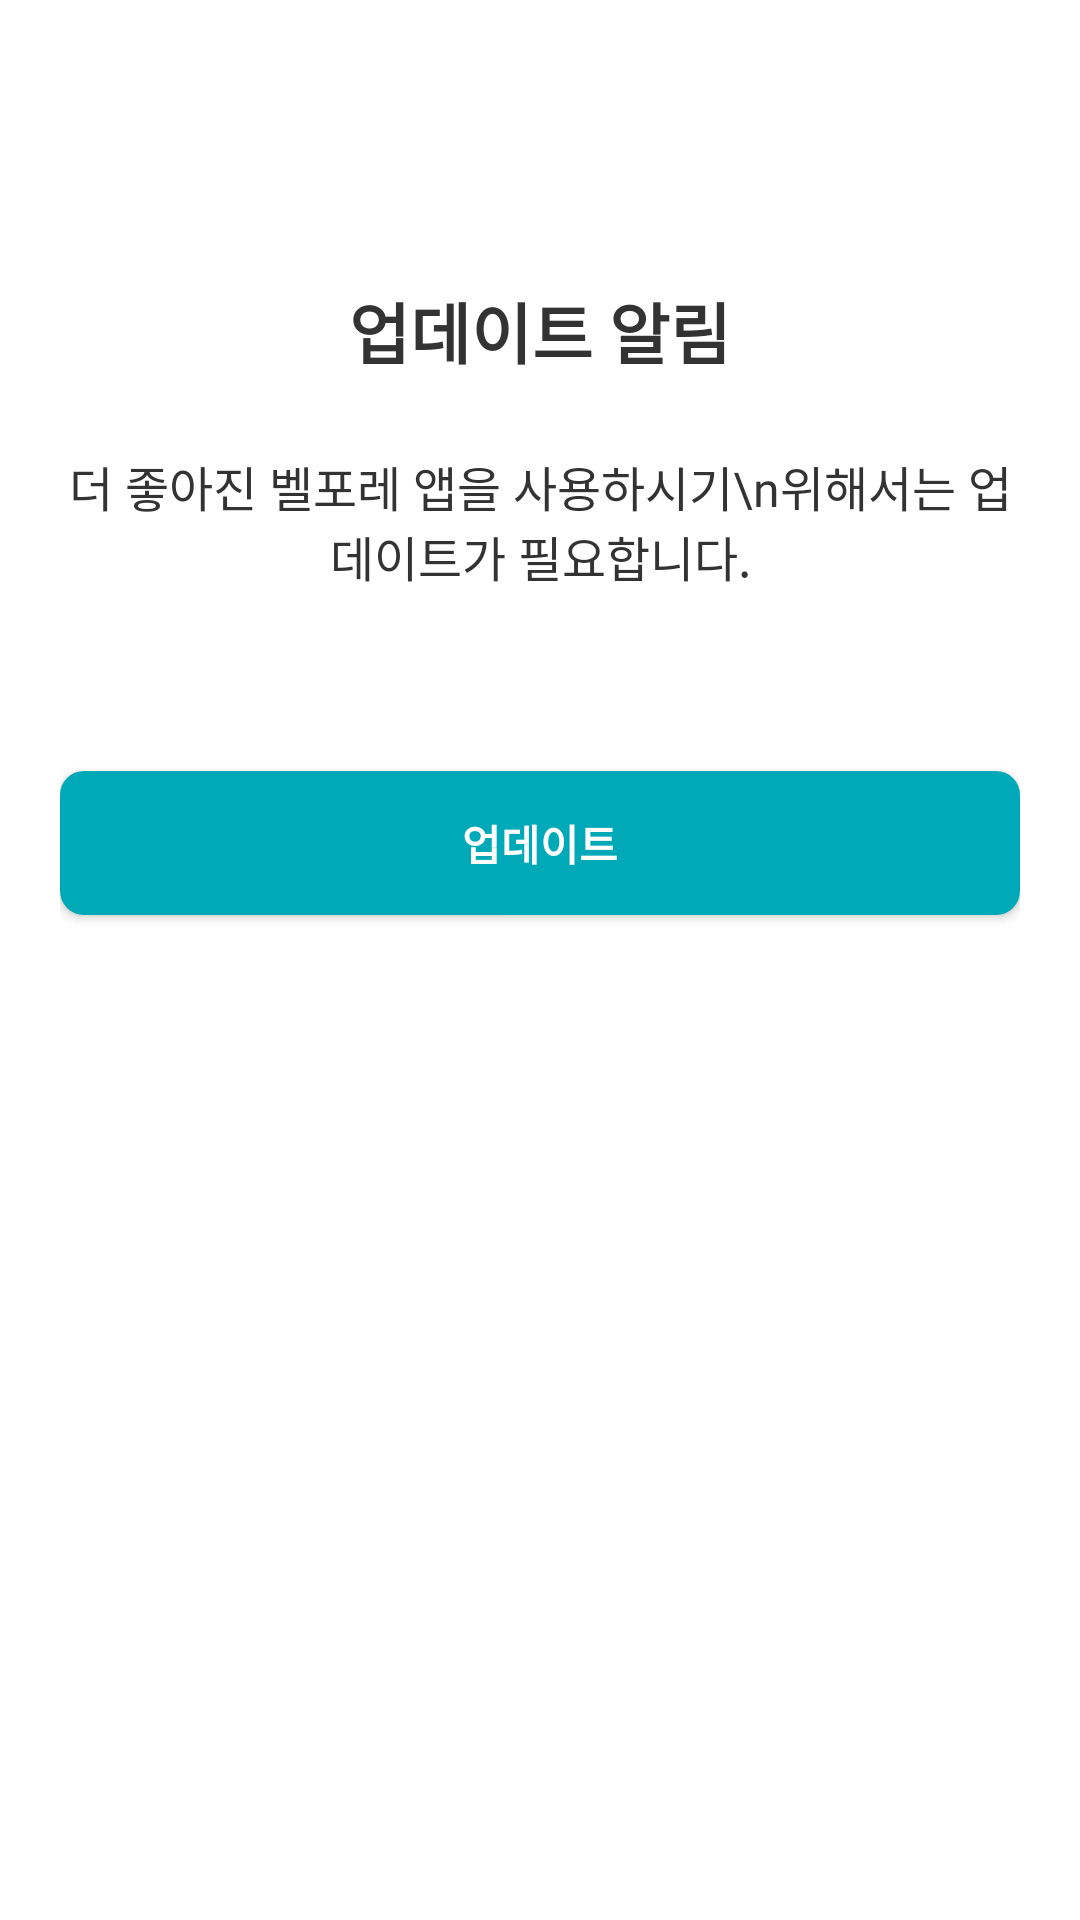

Here is an Android app screen rendered from its layout file. Give the layout XML and the strings, colors and styles it references.
<!-- AndroidManifest.xml: application theme Theme.BelleForet -->
<!-- res/layout/layout_custom_update_alert_dialog.xml -->
<?xml version="1.0" encoding="utf-8"?>
<androidx.constraintlayout.widget.ConstraintLayout xmlns:android="http://schemas.android.com/apk/res/android"
    xmlns:app="http://schemas.android.com/apk/res-auto"
    xmlns:tools="http://schemas.android.com/tools"
    android:layout_width="match_parent"
    android:layout_height="wrap_content"
    android:layout_gravity="center"
    android:layout_marginHorizontal="32dp"
    android:background="@drawable/shape_dialog_bg_round"
    android:paddingHorizontal="20dp"
    android:paddingTop="40dp"
    android:paddingBottom="20dp">

    <TextView
        android:id="@+id/tv_title"
        android:layout_width="0dp"
        android:layout_height="wrap_content"
        android:layout_marginTop="54dp"
        android:gravity="center"
        android:text="업데이트 알림"
        android:textSize="22dp"
        android:textStyle="bold"
        android:textColor="#333333"
        app:layout_constraintEnd_toEndOf="parent"
        app:layout_constraintHorizontal_bias="0.4"
        app:layout_constraintStart_toStartOf="parent"
        app:layout_constraintTop_toTopOf="parent" />

    <TextView
        android:id="@+id/tv_msg"
        style="@style/SpoqaHanSansNeoText.Normal"
        android:layout_width="0dp"
        android:layout_height="wrap_content"
        android:layout_marginTop="24dp"
        android:gravity="center_horizontal"
        android:textSize="16dp"
        android:textColor="#333333"
        app:layout_constraintEnd_toEndOf="parent"
        app:layout_constraintStart_toStartOf="parent"
        app:layout_constraintTop_toBottomOf="@+id/tv_title"
        android:text="더 좋아진 벨포레 앱을 사용하시기\n위해서는 업데이트가 필요합니다." />

    <androidx.appcompat.widget.AppCompatButton
        android:id="@+id/btn_ok"
        style="@style/SpoqaHanSansNeoText.Bold"
        android:layout_width="match_parent"
        android:layout_height="wrap_content"
        android:layout_marginTop="60dp"
        android:background="@drawable/shape_dialog_btn_ok_bg"
        android:textColor="@color/white"
        android:textSize="14dp"
        app:layout_constraintEnd_toEndOf="parent"
        app:layout_constraintStart_toStartOf="parent"
        app:layout_constraintTop_toBottomOf="@id/tv_msg"
        android:text="업데이트" />

</androidx.constraintlayout.widget.ConstraintLayout>
<!-- resources referenced by this layout -->
<resources>
  <color name="white">#FFFFFFFF</color>
  <!-- drawable shape_dialog_btn_ok_bg (drawable) -->
  <?xml version="1.0" encoding="utf-8"?>
  <shape xmlns:android="http://schemas.android.com/apk/res/android"
      android:shape="rectangle">
  
      <solid android:color="#00a9b7" />
      <corners android:radius="8dp" />
  
  </shape>
  <style name="SpoqaHanSansNeoText.Bold" parent="SpoqaHanSansNeoText">
          <item name="android:textStyle">bold</item>
      </style>
  <style name="SpoqaHanSansNeoText.Normal" parent="SpoqaHanSansNeoText">
          <item name="android:textStyle">normal</item>
      </style>
  <style name="Theme.BelleForet" parent="Theme.MaterialComponents.DayNight.NoActionBar">
          
          <item name="colorPrimary">@color/purple_500</item>
          <item name="colorPrimaryVariant">@color/purple_700</item>
          <item name="colorOnPrimary">@color/white</item>
          
          <item name="colorSecondary">@color/teal_200</item>
          <item name="colorSecondaryVariant">@color/teal_700</item>
          <item name="colorOnSecondary">@color/black</item>
          
          <item name="android:statusBarColor" tools:targetApi="l">?attr/colorPrimaryVariant</item>
          
          
      </style>
  <style name="SpoqaHanSansNeoText" parent="@android:style/Widget.DeviceDefault.TextView">
          <item name="android:fontFamily">@font/spoqa_han_sans_neo</item>
          <item name="android:textColor">#404745</item>
      </style>
  <color name="purple_500">#FF6200EE</color>
  <color name="purple_700">#FF3700B3</color>
  <color name="teal_200">#FF03DAC5</color>
  <color name="teal_700">#FF018786</color>
  <color name="black">#FF000000</color>
</resources>
